Run: headless pygame with SDL's dummy video driver; simulated clock (each Clock.tick advances the game by its frame time, no real sleeping); random seed 0; keys injected as events and as key.get_pressed() state; no mouse input; restart key R tapped at the start of phases 3 and 4.
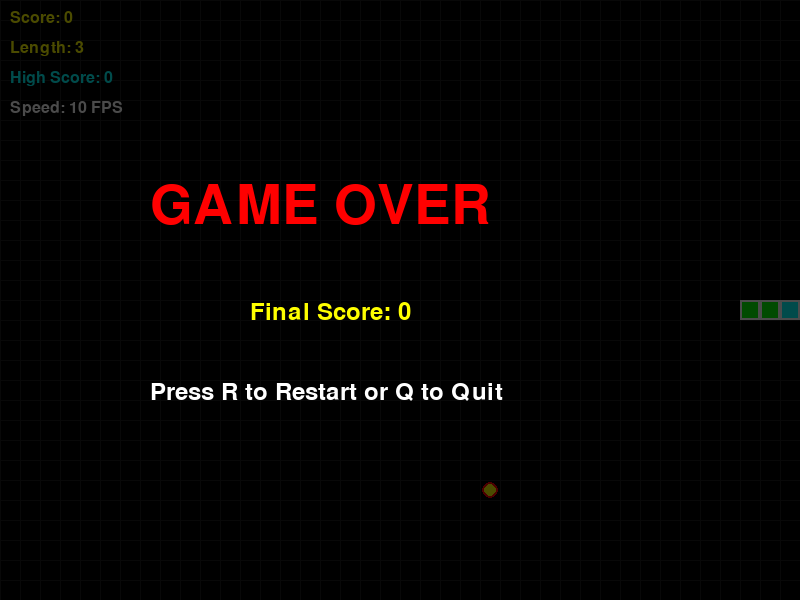
Frame 1 of 4 · flips 1–60 · no input
Frame 2 of 4 · flips 61–180 · tapped SPACE, RETURN · held RIGHT (→), D · screen unchanged from frame 1, image omitted
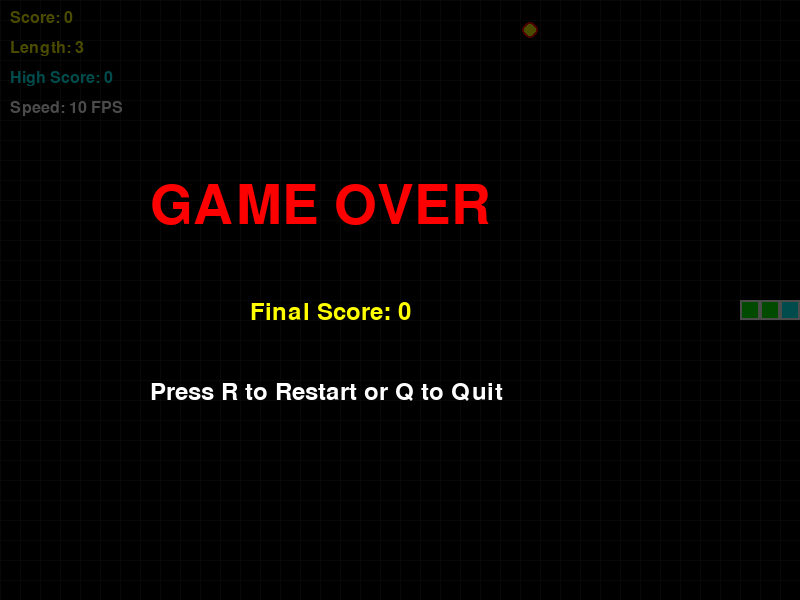
Frame 3 of 4 · flips 181–300 · tapped R · held DOWN (↓), S
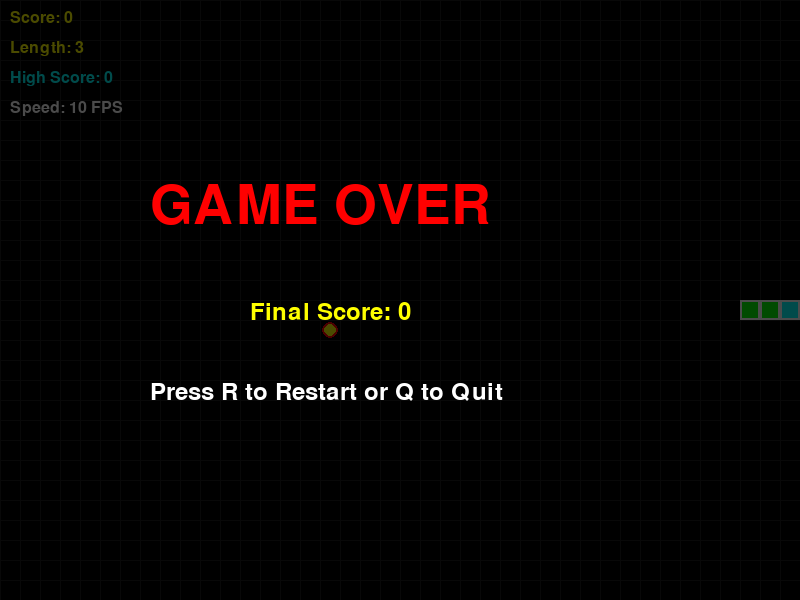
Frame 4 of 4 · flips 301–420 · tapped R · held LEFT (←), A, UP (↑), W

The pygame program that drew these frames:

"""
STEP 8: Final Polish & Enhancements
====================================

ALGORITHM THINKING - FINAL VERSION:
- Question: How do we make the game more interesting?
- Ideas: Speed increases with score, better visuals, sound (optional)
- Rules: Every X points, speed increases slightly

TARGET: Fully playable Snake game with scaling difficulty
"""

import pygame
import random

pygame.init()

# ============ CONFIGURATION ============
WINDOW_WIDTH = 800
WINDOW_HEIGHT = 600
GRID_SIZE = 20

BLACK = (0, 0, 0)
WHITE = (255, 255, 255)
GREEN = (0, 255, 0)
RED = (255, 0, 0)
YELLOW = (255, 255, 0)
CYAN = (0, 255, 255)

BASE_FPS = 10
MAX_FPS = 25

# ============ SETUP ============
screen = pygame.display.set_mode((WINDOW_WIDTH, WINDOW_HEIGHT))
pygame.display.set_caption("Snake Game - Final Version")
clock = pygame.time.Clock()

# ============ HELPER FUNCTIONS ============
def spawn_food():
    """Create food at random grid position"""
    max_x = WINDOW_WIDTH // GRID_SIZE
    max_y = WINDOW_HEIGHT // GRID_SIZE
    return [random.randint(0, max_x - 1), random.randint(0, max_y - 1)]

def calculate_fps(score):
    """Speed increases with score"""
    # Every 5 points, increase speed by 1 FPS (up to MAX_FPS)
    fps = BASE_FPS + (score // 5)
    return min(fps, MAX_FPS)

# ============ SNAKE DATA ============
snake = [
    [20, 15],
    [19, 15],
    [18, 15],
]

direction = [1, 0]
next_direction = [1, 0]
food = spawn_food()
score = 0
game_over = False
high_score = 0

# ============ GAME LOOP ============
running = True
while running:
    # ===== INPUT PHASE =====
    for event in pygame.event.get():
        if event.type == pygame.QUIT:
            running = False
        
        if event.type == pygame.KEYDOWN:
            if event.key == pygame.K_UP and direction != [0, 1]:
                next_direction = [0, -1]
            elif event.key == pygame.K_DOWN and direction != [0, -1]:
                next_direction = [0, 1]
            elif event.key == pygame.K_LEFT and direction != [1, 0]:
                next_direction = [-1, 0]
            elif event.key == pygame.K_RIGHT and direction != [-1, 0]:
                next_direction = [1, 0]
            elif event.key == pygame.K_r and game_over:
                snake = [[20, 15], [19, 15], [18, 15]]
                direction = [1, 0]
                next_direction = [1, 0]
                food = spawn_food()
                score = 0
                game_over = False
    
    # ===== UPDATE PHASE =====
    if not game_over:
        direction = next_direction
        
        head_x = snake[0][0] + direction[0]
        head_y = snake[0][1] + direction[1]
        
        max_x = WINDOW_WIDTH // GRID_SIZE
        max_y = WINDOW_HEIGHT // GRID_SIZE
        
        # Check wall collision
        if head_x < 0 or head_x >= max_x or head_y < 0 or head_y >= max_y:
            game_over = True
        
        if not game_over:
            snake.insert(0, [head_x, head_y])
            
            # Check food collision
            if snake[0] == food:
                score += 1
                if score > high_score:
                    high_score = score
                food = spawn_food()
            else:
                snake.pop()
            
            # Check self collision
            for i in range(1, len(snake)):
                if snake[0] == snake[i]:
                    game_over = True
                    break
    
    # ===== DRAW PHASE =====
    screen.fill(BLACK)
    
    # Draw grid (optional, for visual reference)
    for x in range(0, WINDOW_WIDTH, GRID_SIZE):
        pygame.draw.line(screen, (30, 30, 30), (x, 0), (x, WINDOW_HEIGHT), 1)
    for y in range(0, WINDOW_HEIGHT, GRID_SIZE):
        pygame.draw.line(screen, (30, 30, 30), (0, y), (WINDOW_WIDTH, y), 1)
    
    # Draw snake
    for i, segment in enumerate(snake):
        x = segment[0] * GRID_SIZE
        y = segment[1] * GRID_SIZE
        
        if i == 0:
            color = CYAN  # Head is cyan
        else:
            color = GREEN
        
        pygame.draw.rect(screen, color, (x, y, GRID_SIZE, GRID_SIZE))
        pygame.draw.rect(screen, WHITE, (x, y, GRID_SIZE, GRID_SIZE), 2)
    
    # Draw food
    fx = food[0] * GRID_SIZE
    fy = food[1] * GRID_SIZE
    pygame.draw.circle(screen, RED, (fx + GRID_SIZE//2, fy + GRID_SIZE//2), GRID_SIZE//2 - 2)
    pygame.draw.circle(screen, YELLOW, (fx + GRID_SIZE//2, fy + GRID_SIZE//2), GRID_SIZE//2 - 4)
    
    # Draw UI
    font = pygame.font.Font(None, 24)
    score_text = font.render(f"Score: {score}", True, YELLOW)
    length_text = font.render(f"Length: {len(snake)}", True, YELLOW)
    high_score_text = font.render(f"High Score: {high_score}", True, CYAN)
    speed_text = font.render(f"Speed: {calculate_fps(score)} FPS", True, WHITE)
    
    screen.blit(score_text, (10, 10))
    screen.blit(length_text, (10, 40))
    screen.blit(high_score_text, (10, 70))
    screen.blit(speed_text, (10, 100))
    
    # Draw game over screen
    if game_over:
        # Semi-transparent overlay
        overlay = pygame.Surface((WINDOW_WIDTH, WINDOW_HEIGHT))
        overlay.set_alpha(180)
        overlay.fill(BLACK)
        screen.blit(overlay, (0, 0))
        
        large_font = pygame.font.Font(None, 80)
        small_font = pygame.font.Font(None, 36)
        
        game_over_text = large_font.render("GAME OVER", True, RED)
        final_score_text = small_font.render(f"Final Score: {score}", True, YELLOW)
        restart_text = small_font.render("Press R to Restart or Q to Quit", True, WHITE)
        
        screen.blit(game_over_text, (WINDOW_WIDTH//2 - 250, WINDOW_HEIGHT//2 - 120))
        screen.blit(final_score_text, (WINDOW_WIDTH//2 - 150, WINDOW_HEIGHT//2))
        screen.blit(restart_text, (WINDOW_WIDTH//2 - 250, WINDOW_HEIGHT//2 + 80))
        
        # Check for quit
        for event in pygame.event.get():
            if event.type == pygame.KEYDOWN:
                if event.key == pygame.K_q:
                    running = False
    
    pygame.display.flip()
    
    # Dynamic FPS based on score
    current_fps = calculate_fps(score)
    clock.tick(current_fps)

pygame.quit()

# ============ REFLECTION QUESTIONS ============
# 1. What does calculate_fps() do? How does it make the game harder?
# 2. What's the purpose of high_score? How is it useful?
# 3. We prevent 180-degree turns (can't reverse into self immediately).
#    Why is this important?
# 4. Try these enhancements:
#    - Add a \"level\" system that increases every 10 points
#    - Make food worth different points (regular=1, special=5)
#    - Add obstacles that snake can't pass through
# 5. What's the highest score you can get?
